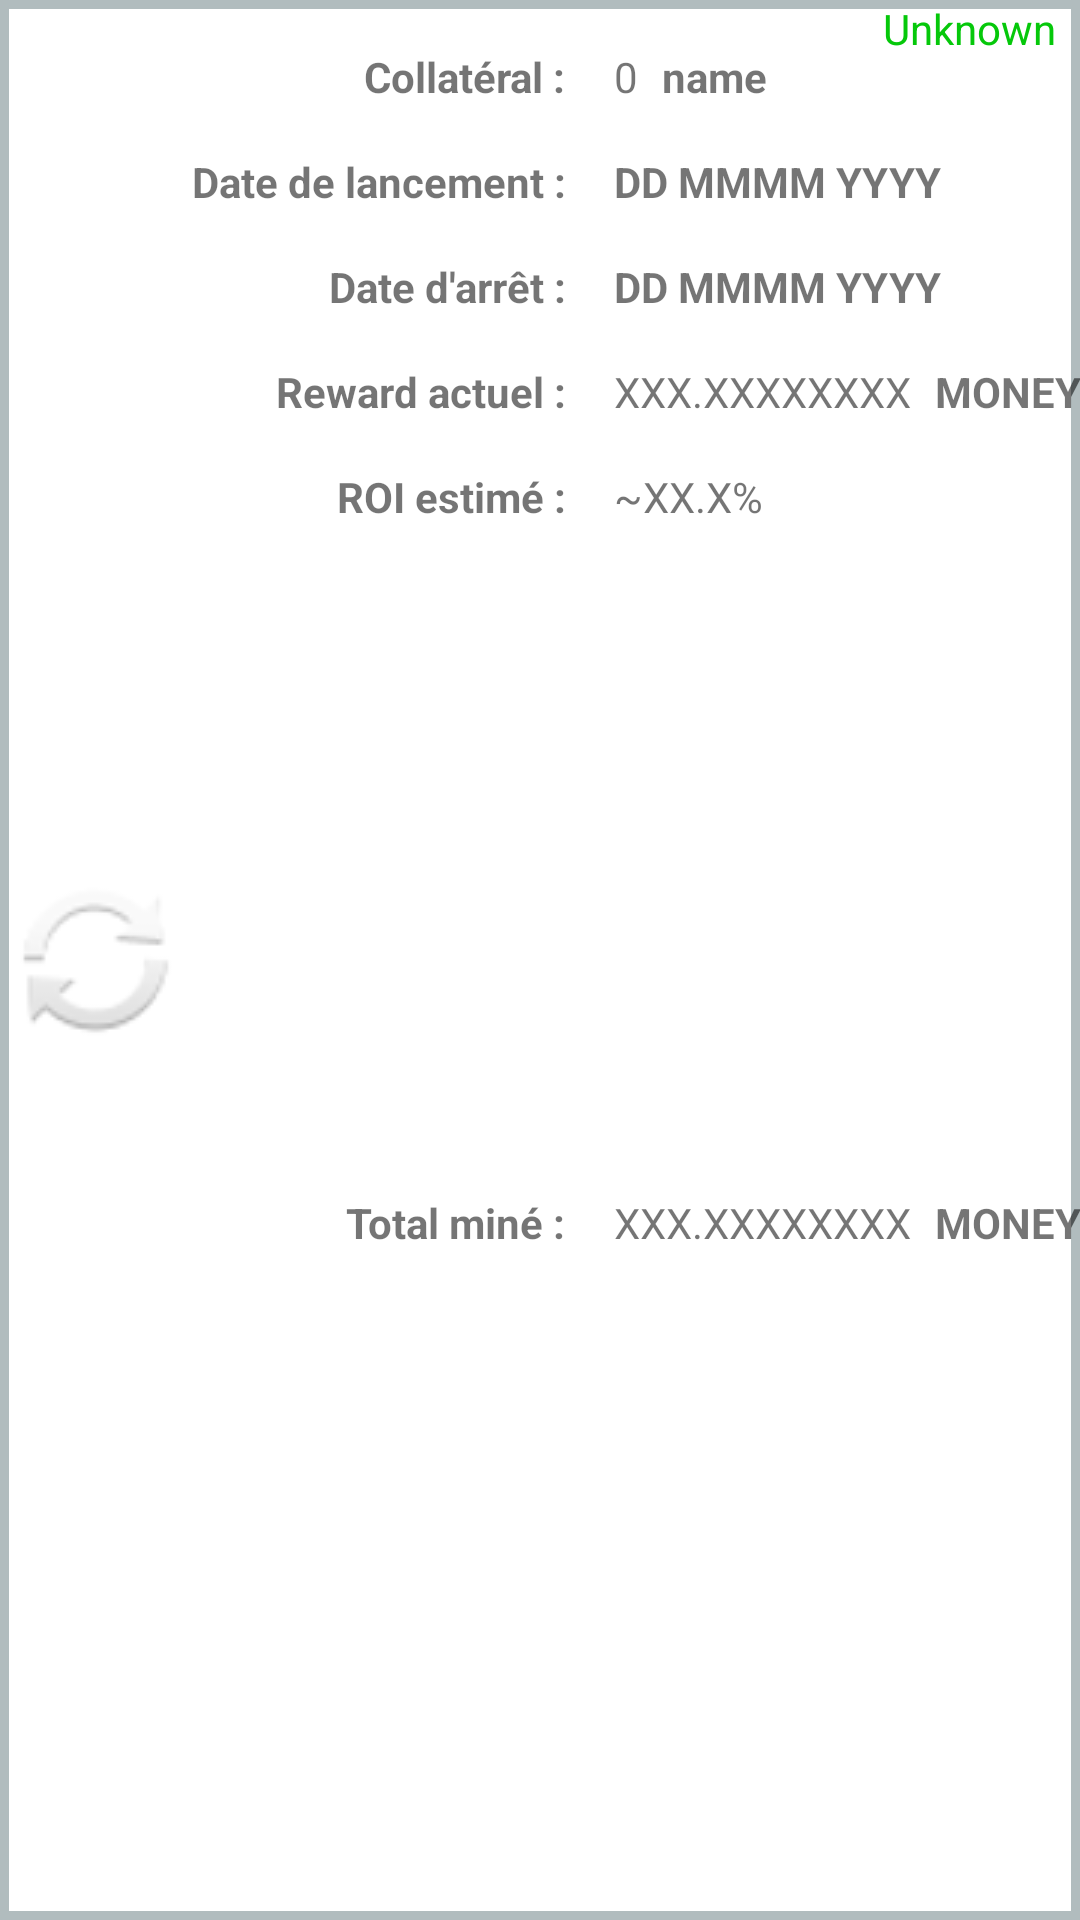

Here is an Android app screen rendered from its layout file. Give the layout XML and the strings, colors and styles it references.
<!-- AndroidManifest.xml: application theme Theme.AppCompat.DayNight.DarkActionBar -->
<!-- res/layout/fragment_masternode_item.xml -->
<?xml version="1.0" encoding="utf-8"?>
<androidx.constraintlayout.widget.ConstraintLayout xmlns:android="http://schemas.android.com/apk/res/android"
    xmlns:app="http://schemas.android.com/apk/res-auto"
    xmlns:tools="http://schemas.android.com/tools"
    android:layout_width="match_parent"
    android:layout_height="wrap_content"
    android:layout_marginBottom="@dimen/small_text_margin"
    android:background="@drawable/layout_border">

    <TextView
        android:id="@+id/stakingLaunchDateLabelTextView"
        android:layout_width="wrap_content"
        android:layout_height="wrap_content"
        android:layout_marginTop="@dimen/text_margin"
        android:text="@string/launchDate"
        android:textStyle="bold"
        app:layout_constraintStart_toEndOf="@+id/stakingImageView"
        app:layout_constraintTop_toBottomOf="@+id/textView" />

    <ImageView
        android:id="@+id/stakingImageView"
        android:layout_width="@dimen/imageViewSize"
        android:layout_height="@dimen/imageViewSize"
        app:layout_constraintBottom_toBottomOf="parent"
        app:layout_constraintStart_toStartOf="parent"
        app:layout_constraintTop_toTopOf="parent"
        app:srcCompat="@android:drawable/ic_popup_sync" />

    <TextView
        android:id="@+id/textView"
        android:layout_width="wrap_content"
        android:layout_height="wrap_content"
        android:layout_marginTop="@dimen/text_margin"
        android:text="@string/collateral"
        android:textStyle="bold"
        app:layout_constraintEnd_toEndOf="@+id/stakingLaunchDateLabelTextView"
        app:layout_constraintTop_toTopOf="parent" />

    <TextView
        android:id="@+id/masternodeCollateralTextView"
        android:layout_width="wrap_content"
        android:layout_height="wrap_content"
        android:layout_marginStart="@dimen/text_margin"
        android:text="0"
        app:layout_constraintStart_toEndOf="@+id/textView"
        app:layout_constraintTop_toTopOf="@+id/textView" />

    <TextView
        android:id="@+id/masternodeNameTextView"
        android:layout_width="wrap_content"
        android:layout_height="wrap_content"
        android:layout_marginStart="@dimen/small_text_margin"
        android:text="name"
        android:textStyle="bold"
        app:layout_constraintStart_toEndOf="@+id/masternodeCollateralTextView"
        app:layout_constraintTop_toTopOf="@+id/masternodeCollateralTextView" />

    <TextView
        android:id="@+id/masternodeLaunchDateTextView"
        android:layout_width="wrap_content"
        android:layout_height="wrap_content"
        android:layout_marginStart="@dimen/text_margin"
        android:text="DD MMMM YYYY"
        android:textStyle="bold"
        app:layout_constraintStart_toEndOf="@+id/stakingLaunchDateLabelTextView"
        app:layout_constraintTop_toTopOf="@+id/stakingLaunchDateLabelTextView" />

    <TextView
        android:id="@+id/textView4"
        android:layout_width="wrap_content"
        android:layout_height="wrap_content"
        android:layout_marginTop="@dimen/text_margin"
        android:text="@string/currentReward"
        android:textStyle="bold"
        app:layout_constraintEnd_toEndOf="@+id/masternodeEndDateLabelTextView"
        app:layout_constraintTop_toBottomOf="@+id/masternodeEndDateLabelTextView" />

    <TextView
        android:id="@+id/masternodeCurrentRewardTextView"
        android:layout_width="wrap_content"
        android:layout_height="wrap_content"
        android:layout_marginStart="@dimen/text_margin"
        android:text="XXX.XXXXXXXX"
        app:layout_constraintStart_toEndOf="@+id/textView4"
        app:layout_constraintTop_toTopOf="@+id/textView4" />

    <TextView
        android:id="@+id/masternodeRewardUnitTextView"
        android:layout_width="wrap_content"
        android:layout_height="wrap_content"
        android:layout_marginStart="@dimen/small_text_margin"
        android:text="MONEY / min"
        android:textStyle="bold"
        app:layout_constraintStart_toEndOf="@+id/masternodeCurrentRewardTextView"
        app:layout_constraintTop_toTopOf="@+id/masternodeCurrentRewardTextView" />

    <TextView
        android:id="@+id/masternodeEstimatedRoiLabelTextView"
        android:layout_width="wrap_content"
        android:layout_height="wrap_content"
        android:layout_marginTop="@dimen/text_margin"
        android:text="@string/estimatedRoi"
        android:textStyle="bold"
        app:layout_constraintEnd_toEndOf="@+id/textView4"
        app:layout_constraintTop_toBottomOf="@+id/textView4" />

    <TextView
        android:id="@+id/masternodeEstimatedRoiTextView"
        android:layout_width="wrap_content"
        android:layout_height="wrap_content"
        android:layout_marginStart="@dimen/text_margin"
        android:text="~XX.X%"
        app:layout_constraintStart_toEndOf="@+id/masternodeEstimatedRoiLabelTextView"
        app:layout_constraintTop_toTopOf="@+id/masternodeEstimatedRoiLabelTextView" />

    <TextView
        android:id="@+id/masternodeIsActiveTextView"
        android:layout_width="wrap_content"
        android:layout_height="wrap_content"
        android:layout_marginEnd="@dimen/small_text_margin"
        android:text="@android:string/unknownName"
        android:textColor="@color/text_valid"
        app:layout_constraintEnd_toEndOf="parent"
        app:layout_constraintTop_toTopOf="parent" />

    <TextView
        android:id="@+id/masternodeEndDateLabelTextView"
        android:layout_width="wrap_content"
        android:layout_height="wrap_content"
        android:layout_marginTop="@dimen/text_margin"
        android:text="@string/endDate"
        android:textStyle="bold"
        app:layout_constraintEnd_toEndOf="@+id/stakingLaunchDateLabelTextView"
        app:layout_constraintTop_toBottomOf="@+id/stakingLaunchDateLabelTextView"
        tools:visibility="visible" />

    <TextView
        android:id="@+id/masternodeEndDateTextView"
        android:layout_width="wrap_content"
        android:layout_height="wrap_content"
        android:layout_marginStart="@dimen/text_margin"
        android:text="DD MMMM YYYY"
        android:textStyle="bold"
        app:layout_constraintStart_toEndOf="@+id/masternodeEndDateLabelTextView"
        app:layout_constraintTop_toTopOf="@+id/masternodeEndDateLabelTextView"
        tools:visibility="visible" />

    <TextView
        android:id="@+id/masternodeTotalMinedLabelTextView"
        android:layout_width="wrap_content"
        android:layout_height="wrap_content"
        android:layout_marginTop="@dimen/text_margin"
        android:layout_marginBottom="@dimen/text_margin"
        android:text="@string/totalMined"
        android:textStyle="bold"
        app:layout_constraintBottom_toBottomOf="parent"
        app:layout_constraintEnd_toEndOf="@+id/masternodeEstimatedRoiLabelTextView"
        app:layout_constraintTop_toBottomOf="@+id/masternodeEstimatedRoiLabelTextView" />

    <TextView
        android:id="@+id/masternodeTotalMinedTextView"
        android:layout_width="wrap_content"
        android:layout_height="wrap_content"
        android:layout_marginStart="@dimen/text_margin"
        android:text="XXX.XXXXXXXX"
        app:layout_constraintStart_toEndOf="@+id/masternodeTotalMinedLabelTextView"
        app:layout_constraintTop_toTopOf="@+id/masternodeTotalMinedLabelTextView" />

    <TextView
        android:id="@+id/masternodeTotalMinedUnitTextView"
        android:layout_width="wrap_content"
        android:layout_height="wrap_content"
        android:layout_marginStart="@dimen/small_text_margin"
        android:text="MONEY"
        android:textStyle="bold"
        app:layout_constraintStart_toEndOf="@+id/masternodeTotalMinedTextView"
        app:layout_constraintTop_toTopOf="@+id/masternodeTotalMinedTextView" />

</androidx.constraintlayout.widget.ConstraintLayout>
<!-- resources referenced by this layout -->
<resources>
  <color name="text_valid">#05C80A</color>
  <dimen name="imageViewSize">64dp</dimen>
  <dimen name="small_text_margin">8dp</dimen>
  <dimen name="text_margin">16dp</dimen>
  <!-- drawable layout_border (drawable) -->
  <?xml version="1.0" encoding="UTF-8"?>
  <shape xmlns:android="http://schemas.android.com/apk/res/android">
      <solid android:color="#FFFFFF"/>
      <stroke android:width="3dip" android:color="#B1BCBE" />
      <padding android:left="0dip" android:top="0dip" android:right="0dip" android:bottom="0dip" />
  </shape>
  <string name="collateral">Collatéral :</string>
  <string name="currentReward">Reward actuel :</string>
  <string name="endDate">Date d\'arrêt :</string>
  <string name="estimatedRoi">ROI estimé :</string>
  <string name="launchDate">Date de lancement :</string>
  <string name="totalMined">Total miné :</string>
</resources>
